Image classification data set "datav2" (imlawcs/smart-trash-bin on GitHub). Class labels (5): metal, paper, plastic, trash cardboard, trash.

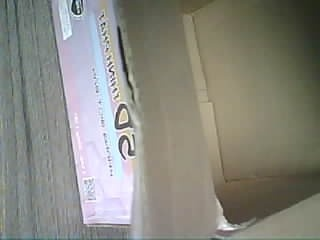
Label: trash cardboard

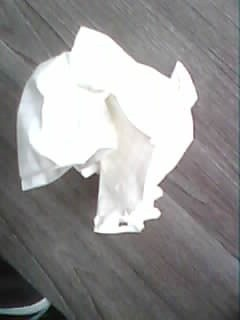
Label: paper

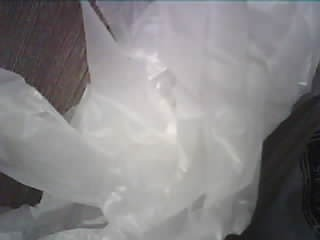
Label: trash

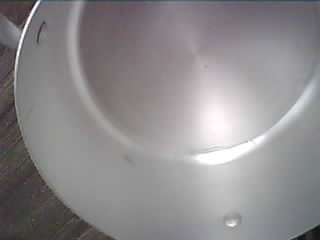
Label: metal

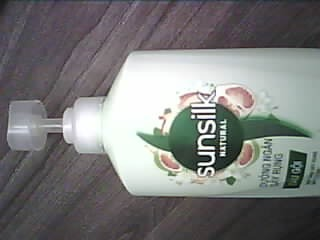
Label: plastic

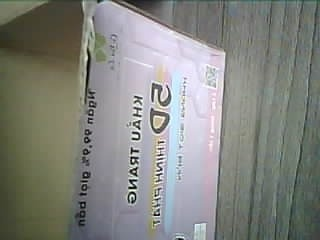
Label: trash cardboard
